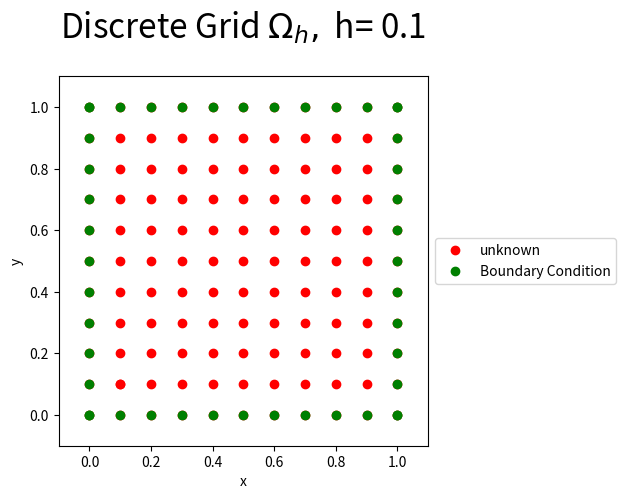
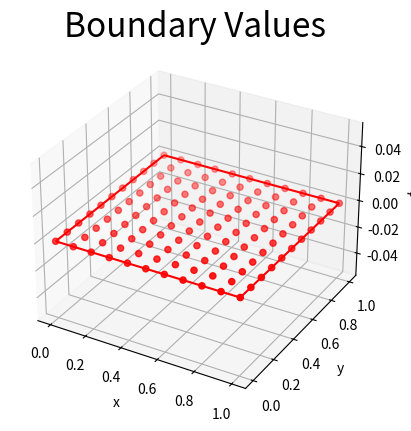
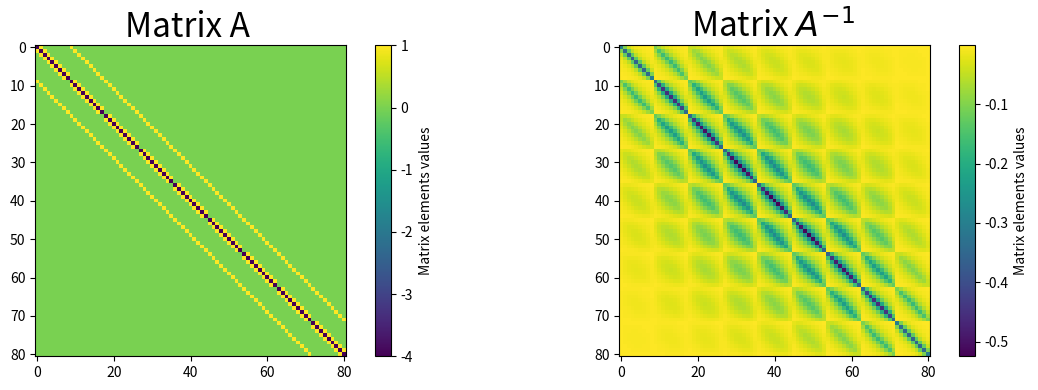
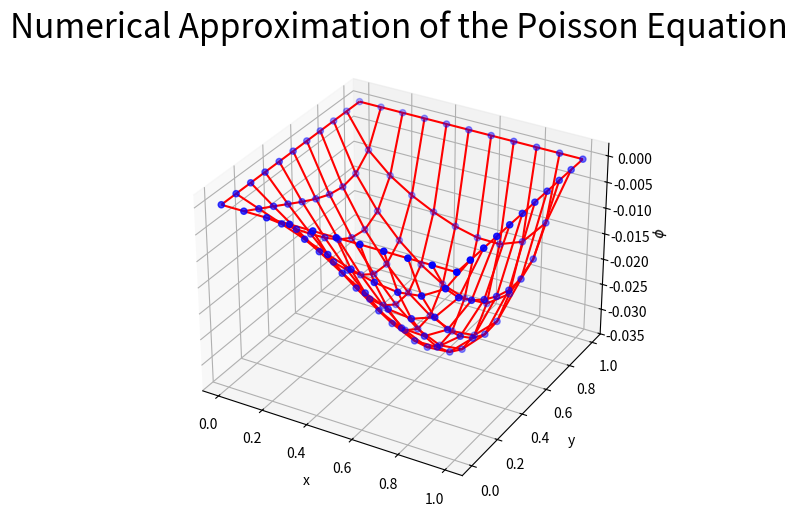

The script that saved these images, in order:
import numpy as np
import matplotlib.pyplot as plt

%matplotlib inline

N = 10
h = 1/N
x = np.arange(0,1.0001,h)
y=np.arange(0,1.0001,h)
X, Y = np.meshgrid(x, y)
fig = plt.figure()
plt.plot(x[1],y[1],'ro',label='unknown')
plt.plot(X,Y,'ro')
plt.plot(np.ones(N+1),y,'go',label='Boundary Condition')
plt.plot(np.zeros(N+1),y,'go')
plt.plot(x,np.zeros(N+1),'go')
plt.plot(x, np.ones(N+1),'go')
plt.xlim((-0.1,1.1))
plt.ylim((-0.1,1.1))
plt.xlabel('x')
plt.ylabel('y')
plt.gca().set_aspect('equal', adjustable='box')
plt.legend(loc='center left', bbox_to_anchor=(1, 0.5))
plt.title(r'Discrete Grid $\Omega_h,$ h= %s'%(h),fontsize=24,y=1.08)
#plt.show()


w=np.zeros((N+1,N+1)) # note that w is the potential

for i in range (0,N):
        w[i,0]=0 
        w[i,N]=0 

for j in range (0,N):
        w[0,j]=0 
        w[N,j]=0 

        
fig = plt.figure()
ax = fig.add_subplot(111, projection='3d')

ax.plot_wireframe(X, Y, w,color='r', rstride=10, cstride=10)
ax.scatter(X, Y, w, color='r')
ax.set_xlabel('x')
ax.set_ylabel('y')
ax.set_zlabel('$\phi$')
plt.title(r'Boundary Values',fontsize=24,y=1.08)


N2=(N-1)*(N-1)
A=np.zeros((N2,N2))
## Diagonal            
for i in range (0,N-1):
    for j in range (0,N-1):           
        A[i+(N-1)*j,i+(N-1)*j]=-4

# LOWER DIAGONAL        
for i in range (1,N-1):
    for j in range (0,N-1):           
        A[i+(N-1)*j,i+(N-1)*j-1]=1   
# UPPPER DIAGONAL        
for i in range (0,N-2):
    for j in range (0,N-1):           
        A[i+(N-1)*j,i+(N-1)*j+1]=1   

# LOWER IDENTITY MATRIX
for i in range (0,N-1):
    for j in range (1,N-1):           
        A[i+(N-1)*j,i+(N-1)*(j-1)]=1        
        
        
# UPPER IDENTITY MATRIX
for i in range (0,N-1):
    for j in range (0,N-2):           
        A[i+(N-1)*j,i+(N-1)*(j+1)]=1
Ainv=np.linalg.inv(A)   
fig = plt.figure(figsize=(12,4))
plt.subplot(121)
plt.imshow(A,interpolation='none')
clb=plt.colorbar();
clb.set_label('Matrix elements values')
plt.title('Matrix A ',fontsize=24)
plt.subplot(122)
plt.imshow(Ainv,interpolation='none')
clb=plt.colorbar();
clb.set_label('Matrix elements values')
plt.title(r'Matrix $A^{-1}$ ',fontsize=24)

fig.tight_layout()


r=np.zeros(N2)

# vector r      
for i in range (0,N-1):
    for j in range (0,N-1):           
        r[i+(N-1)*j]=h*h*(x[i]*x[i]+y[j]*y[j])     
# Boundary        
b_bottom_top=np.zeros(N2)
for i in range (0,N-1):
    b_bottom_top[i]=0 
    b_bottom_top[i+(N-1)*(N-2)]=0
      
b_left_right=np.zeros(N2)
for j in range (0,N-1):
    b_left_right[(N-1)*j]=0 
    b_left_right[N-2+(N-1)*j]=0
    
b=b_left_right+b_bottom_top

C=np.dot(Ainv,r-b)
w[1:N,1:N]=C.reshape((N-1,N-1))

fig = plt.figure(figsize=(8,6))
ax = fig.add_subplot(111, projection='3d')

ax.plot_wireframe(X, Y, w,color='r');

ax.scatter(X,Y,w,c='b')
ax.set_xlabel('x')
ax.set_ylabel('y')
ax.set_zlabel('$\phi$')
plt.title(r'Numerical Approximation of the Poisson Equation',fontsize=24,y=1.08)
